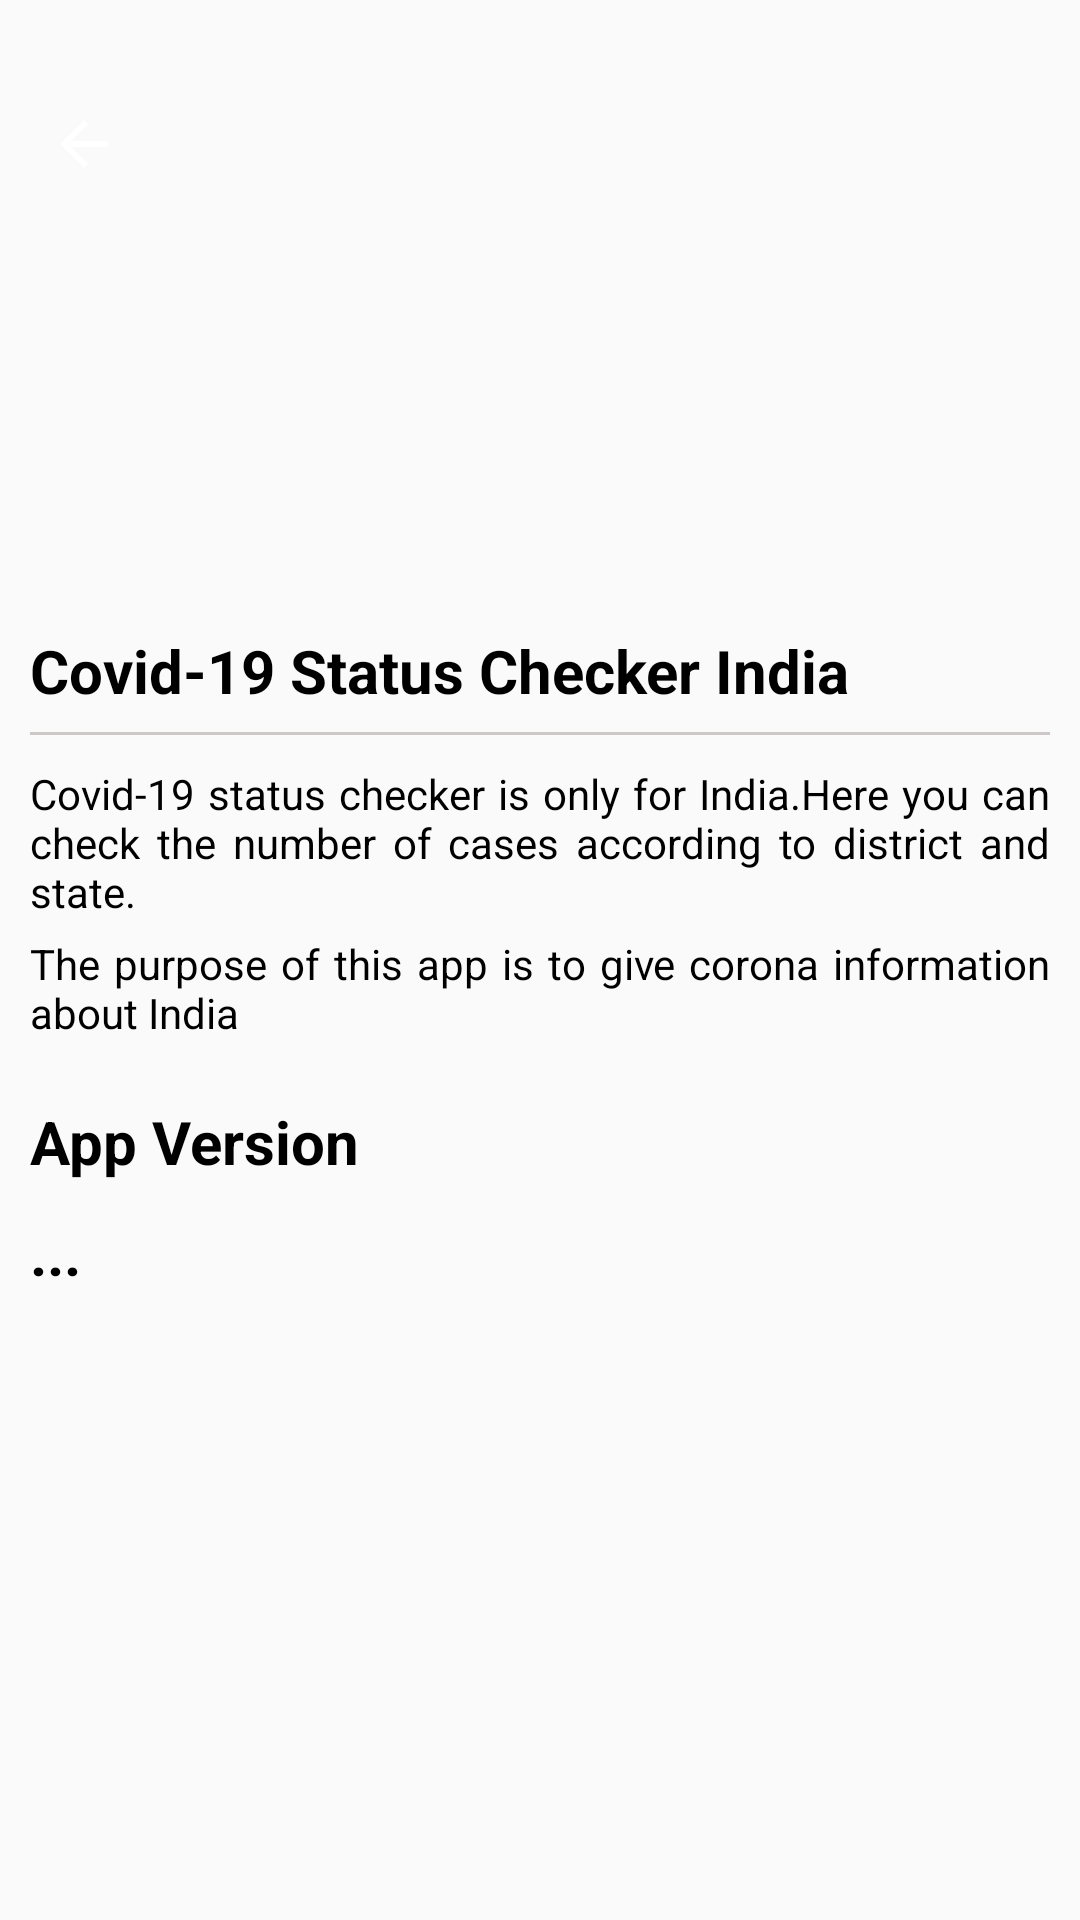

Produce the Android XML layout that renders to this screen, including the resource entries it uses.
<!-- AndroidManifest.xml: application theme AppTheme -->
<!-- res/layout/activity_about_app.xml -->
<?xml version="1.0" encoding="utf-8"?>
<androidx.core.widget.NestedScrollView android:layout_height="match_parent"
    android:layout_width="match_parent"
    xmlns:app="http://schemas.android.com/apk/res-auto"
    android:fillViewport="true"
    android:fadeScrollbars="false"
    app:layout_behavior="@string/appbar_scrolling_view_behavior"
    xmlns:android="http://schemas.android.com/apk/res/android" >
    <RelativeLayout
        android:layout_width="match_parent"
        android:layout_height="match_parent"
        android:layout_marginBottom="20dp">
        <ImageView
            android:layout_width="match_parent"
            android:layout_height="200dp"
            android:id="@+id/about_corona"
            android:scaleType="centerCrop"
            android:src="@drawable/app_about"
            android:layout_alignParentTop="true"
            />
        <androidx.appcompat.widget.Toolbar
            android:layout_width="match_parent"
            android:layout_height="wrap_content"
            android:id="@+id/dist_details_toolbar"
            app:titleTextColor="#fff"
            app:subtitleTextColor="#fff"
            android:minHeight="?attr/actionBarSize"
            app:navigationIcon="?attr/homeAsUpIndicator"
            android:layout_alignParentTop="true"
            android:background="@color/toolbarTransparent"
            android:layout_marginTop="20dp"/>
        <TextView
            android:layout_width="match_parent"
            android:layout_height="wrap_content"
            android:layout_below="@+id/about_corona"
            android:text="Covid-19 Status Checker India"
            android:textStyle="bold"
            android:textColor="#000"
            android:id="@+id/what_is_corona"
            android:textSize="20sp"
            android:layout_marginTop="10dp"
            android:layout_marginLeft="10dp"
            />
        <View
            android:layout_width="match_parent"
            android:layout_height="1dp"
            android:id="@+id/by_who"
            android:layout_below="@+id/what_is_corona"
            android:layout_marginLeft="10dp"
            android:layout_marginTop="7dp"
            android:background="#CDC7C7"
            android:layout_marginRight="10dp"
            android:textStyle="bold"/>
        <TextView
            android:layout_width="match_parent"
            android:layout_height="wrap_content"
            android:layout_below="@+id/by_who"
            android:text="Covid-19 status checker is only for India.Here you can check the number of cases according to district and state."

            android:textColor="#000"
            android:id="@+id/def_of_corona1"
            android:justificationMode="inter_word"
            android:layout_marginTop="10dp"
            android:layout_marginLeft="10dp"
            android:layout_marginRight="10dp"
            />
        <TextView
            android:layout_width="match_parent"
            android:layout_height="wrap_content"
            android:layout_below="@+id/def_of_corona1"
            android:text="The purpose of this app is to give corona information about India"

            android:textColor="#000"
            android:id="@+id/def_of_corona2"
            android:justificationMode="inter_word"
            android:layout_marginTop="5dp"
            android:layout_marginLeft="10dp"
            android:layout_marginRight="10dp"
            />
        <TextView
            android:layout_width="match_parent"
            android:layout_height="wrap_content"
            android:layout_below="@+id/def_of_corona2"
            android:text="App Version"
            android:textStyle="bold"
            android:textColor="#000"
            android:id="@+id/def_of_corona3"
            android:textSize="20sp"
            android:layout_marginTop="20dp"
            android:layout_marginLeft="10dp"
            />
        <TextView
            android:layout_width="match_parent"
            android:layout_height="wrap_content"
            android:layout_below="@+id/def_of_corona3"
            android:text="..."
            android:textStyle="bold"
            android:textColor="#000"
            android:id="@+id/version"
            android:textSize="20sp"
            android:layout_marginTop="10dp"
            android:layout_marginLeft="10dp"
            />


    </RelativeLayout>

</androidx.core.widget.NestedScrollView>
<!-- resources referenced by this layout -->
<resources>
  <color name="toolbarTransparent">#00FFFFFF</color>
  <style name="AppTheme" parent="Theme.AppCompat.Light.NoActionBar">
          
          <item name="colorPrimary">@color/colorPrimary</item>
          <item name="colorPrimaryDark">@color/colorPrimaryDark</item>
          <item name="colorAccent">@color/colorAccent</item>
          <item name="android:textColorSecondary">#fff</item>
      </style>
  <color name="colorPrimary">#538F55</color>
  <color name="colorPrimaryDark">#09390B</color>
  <color name="colorAccent">#D81B60</color>
</resources>
